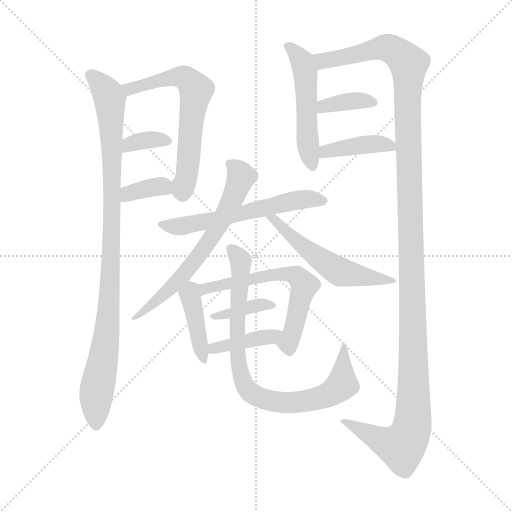
t = 0.00 s
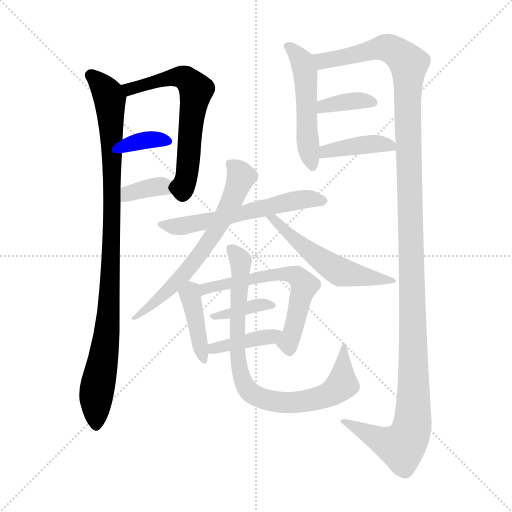
t = 2.32 s
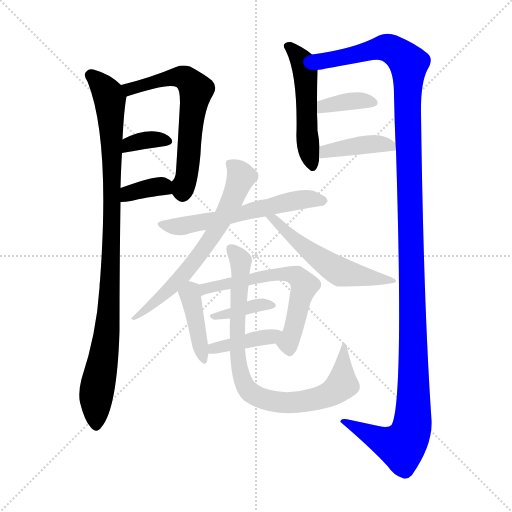
t = 4.63 s
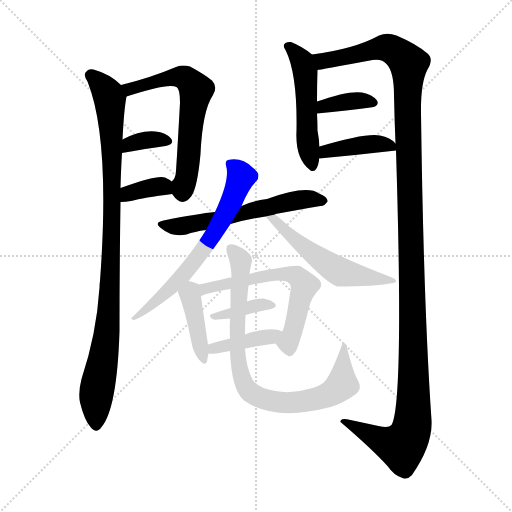
t = 6.94 s
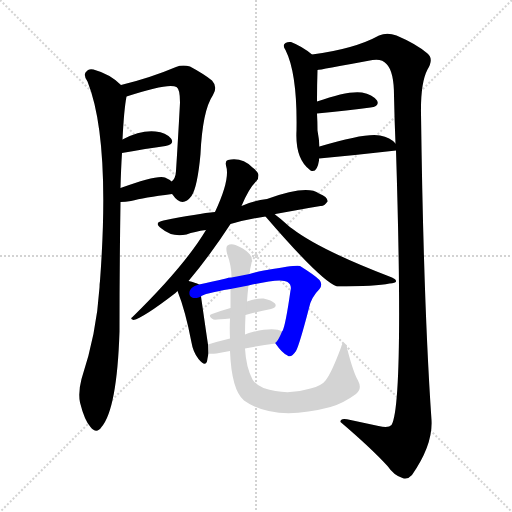
t = 9.26 s
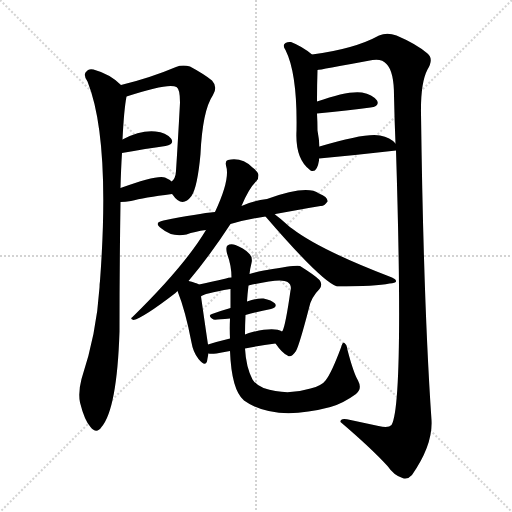
t = 11.57 s

The animated SVG that drew these frames (rendered in a browser with its animation timeline set to each time). Animation: 16 CSS @keyframes rules; one cycle of 11.57 s.

<svg version="1.1" viewBox="0 0 1024 1024" xmlns="http://www.w3.org/2000/svg">
  <g stroke="lightgray" stroke-dasharray="1,1" stroke-width="1" transform="scale(4, 4)">
    <line x1="0" y1="0" x2="256" y2="256"></line>
    <line x1="256" y1="0" x2="0" y2="256"></line>
    <line x1="128" y1="0" x2="128" y2="256"></line>
    <line x1="0" y1="128" x2="256" y2="128"></line>
  </g>
<g transform="scale(1, -1) translate(0, -900)">
   <style type="text/css">
    @keyframes keyframes0 {
      from {
       stroke: blue;
       stroke-dashoffset: 971;
       stroke-width: 128;
       }
       76% {
       animation-timing-function: step-end;
       stroke: blue;
       stroke-dashoffset: 0;
       stroke-width: 128;
       }
       to {
       stroke: black;
       stroke-width: 1024;
       }
       }
       #make-me-a-hanzi-animation-0 {
         animation: keyframes0 1.040202s both;
         animation-delay: 0.000000s;
         animation-timing-function: linear;
       }
    @keyframes keyframes1 {
      from {
       stroke: blue;
       stroke-dashoffset: 630;
       stroke-width: 128;
       }
       67% {
       animation-timing-function: step-end;
       stroke: blue;
       stroke-dashoffset: 0;
       stroke-width: 128;
       }
       to {
       stroke: black;
       stroke-width: 1024;
       }
       }
       #make-me-a-hanzi-animation-1 {
         animation: keyframes1 0.762695s both;
         animation-delay: 1.040202s;
         animation-timing-function: linear;
       }
    @keyframes keyframes2 {
      from {
       stroke: blue;
       stroke-dashoffset: 347;
       stroke-width: 128;
       }
       53% {
       animation-timing-function: step-end;
       stroke: blue;
       stroke-dashoffset: 0;
       stroke-width: 128;
       }
       to {
       stroke: black;
       stroke-width: 1024;
       }
       }
       #make-me-a-hanzi-animation-2 {
         animation: keyframes2 0.532389s both;
         animation-delay: 1.802897s;
         animation-timing-function: linear;
       }
    @keyframes keyframes3 {
      from {
       stroke: blue;
       stroke-dashoffset: 355;
       stroke-width: 128;
       }
       54% {
       animation-timing-function: step-end;
       stroke: blue;
       stroke-dashoffset: 0;
       stroke-width: 128;
       }
       to {
       stroke: black;
       stroke-width: 1024;
       }
       }
       #make-me-a-hanzi-animation-3 {
         animation: keyframes3 0.538900s both;
         animation-delay: 2.335286s;
         animation-timing-function: linear;
       }
    @keyframes keyframes4 {
      from {
       stroke: blue;
       stroke-dashoffset: 510;
       stroke-width: 128;
       }
       62% {
       animation-timing-function: step-end;
       stroke: blue;
       stroke-dashoffset: 0;
       stroke-width: 128;
       }
       to {
       stroke: black;
       stroke-width: 1024;
       }
       }
       #make-me-a-hanzi-animation-4 {
         animation: keyframes4 0.665039s both;
         animation-delay: 2.874186s;
         animation-timing-function: linear;
       }
    @keyframes keyframes5 {
      from {
       stroke: blue;
       stroke-dashoffset: 1352;
       stroke-width: 128;
       }
       81% {
       animation-timing-function: step-end;
       stroke: blue;
       stroke-dashoffset: 0;
       stroke-width: 128;
       }
       to {
       stroke: black;
       stroke-width: 1024;
       }
       }
       #make-me-a-hanzi-animation-5 {
         animation: keyframes5 1.350260s both;
         animation-delay: 3.539225s;
         animation-timing-function: linear;
       }
    @keyframes keyframes6 {
      from {
       stroke: blue;
       stroke-dashoffset: 365;
       stroke-width: 128;
       }
       54% {
       animation-timing-function: step-end;
       stroke: blue;
       stroke-dashoffset: 0;
       stroke-width: 128;
       }
       to {
       stroke: black;
       stroke-width: 1024;
       }
       }
       #make-me-a-hanzi-animation-6 {
         animation: keyframes6 0.547038s both;
         animation-delay: 4.889486s;
         animation-timing-function: linear;
       }
    @keyframes keyframes7 {
      from {
       stroke: blue;
       stroke-dashoffset: 402;
       stroke-width: 128;
       }
       57% {
       animation-timing-function: step-end;
       stroke: blue;
       stroke-dashoffset: 0;
       stroke-width: 128;
       }
       to {
       stroke: black;
       stroke-width: 1024;
       }
       }
       #make-me-a-hanzi-animation-7 {
         animation: keyframes7 0.577148s both;
         animation-delay: 5.436523s;
         animation-timing-function: linear;
       }
    @keyframes keyframes8 {
      from {
       stroke: blue;
       stroke-dashoffset: 585;
       stroke-width: 128;
       }
       66% {
       animation-timing-function: step-end;
       stroke: blue;
       stroke-dashoffset: 0;
       stroke-width: 128;
       }
       to {
       stroke: black;
       stroke-width: 1024;
       }
       }
       #make-me-a-hanzi-animation-8 {
         animation: keyframes8 0.726074s both;
         animation-delay: 6.013672s;
         animation-timing-function: linear;
       }
    @keyframes keyframes9 {
      from {
       stroke: blue;
       stroke-dashoffset: 646;
       stroke-width: 128;
       }
       68% {
       animation-timing-function: step-end;
       stroke: blue;
       stroke-dashoffset: 0;
       stroke-width: 128;
       }
       to {
       stroke: black;
       stroke-width: 1024;
       }
       }
       #make-me-a-hanzi-animation-9 {
         animation: keyframes9 0.775716s both;
         animation-delay: 6.739746s;
         animation-timing-function: linear;
       }
    @keyframes keyframes10 {
      from {
       stroke: blue;
       stroke-dashoffset: 531;
       stroke-width: 128;
       }
       63% {
       animation-timing-function: step-end;
       stroke: blue;
       stroke-dashoffset: 0;
       stroke-width: 128;
       }
       to {
       stroke: black;
       stroke-width: 1024;
       }
       }
       #make-me-a-hanzi-animation-10 {
         animation: keyframes10 0.682129s both;
         animation-delay: 7.515462s;
         animation-timing-function: linear;
       }
    @keyframes keyframes11 {
      from {
       stroke: blue;
       stroke-dashoffset: 403;
       stroke-width: 128;
       }
       57% {
       animation-timing-function: step-end;
       stroke: blue;
       stroke-dashoffset: 0;
       stroke-width: 128;
       }
       to {
       stroke: black;
       stroke-width: 1024;
       }
       }
       #make-me-a-hanzi-animation-11 {
         animation: keyframes11 0.577962s both;
         animation-delay: 8.197591s;
         animation-timing-function: linear;
       }
    @keyframes keyframes12 {
      from {
       stroke: blue;
       stroke-dashoffset: 613;
       stroke-width: 128;
       }
       67% {
       animation-timing-function: step-end;
       stroke: blue;
       stroke-dashoffset: 0;
       stroke-width: 128;
       }
       to {
       stroke: black;
       stroke-width: 1024;
       }
       }
       #make-me-a-hanzi-animation-12 {
         animation: keyframes12 0.748861s both;
         animation-delay: 8.775553s;
         animation-timing-function: linear;
       }
    @keyframes keyframes13 {
      from {
       stroke: blue;
       stroke-dashoffset: 371;
       stroke-width: 128;
       }
       55% {
       animation-timing-function: step-end;
       stroke: blue;
       stroke-dashoffset: 0;
       stroke-width: 128;
       }
       to {
       stroke: black;
       stroke-width: 1024;
       }
       }
       #make-me-a-hanzi-animation-13 {
         animation: keyframes13 0.551921s both;
         animation-delay: 9.524414s;
         animation-timing-function: linear;
       }
    @keyframes keyframes14 {
      from {
       stroke: blue;
       stroke-dashoffset: 397;
       stroke-width: 128;
       }
       56% {
       animation-timing-function: step-end;
       stroke: blue;
       stroke-dashoffset: 0;
       stroke-width: 128;
       }
       to {
       stroke: black;
       stroke-width: 1024;
       }
       }
       #make-me-a-hanzi-animation-14 {
         animation: keyframes14 0.573079s both;
         animation-delay: 10.076335s;
         animation-timing-function: linear;
       }
    @keyframes keyframes15 {
      from {
       stroke: blue;
       stroke-dashoffset: 828;
       stroke-width: 128;
       }
       73% {
       animation-timing-function: step-end;
       stroke: blue;
       stroke-dashoffset: 0;
       stroke-width: 128;
       }
       to {
       stroke: black;
       stroke-width: 1024;
       }
       }
       #make-me-a-hanzi-animation-15 {
         animation: keyframes15 0.923828s both;
         animation-delay: 10.649414s;
         animation-timing-function: linear;
       }
</style>
<path d="M 242.0 730.0 Q 220.0 752.0 187.0 761.0 Q 177.0 764.0 171.0 755.0 Q 167.0 748.0 175.0 737.0 Q 221.0 622.0 200.0 338.0 Q 199.0 332.0 199.0 325.0 Q 193.0 232.0 163.0 142.0 Q 156.0 115.0 160.0 95.0 Q 169.0 59.0 181.0 46.0 Q 193.0 31.0 203.0 46.0 Q 234.0 82.0 239.0 237.0 Q 239.0 366.0 241.0 496.0 L 241.0 524.0 Q 242.0 563.0 244.0 594.0 L 245.0 621.0 Q 248.0 681.0 253.0 707.0 C 255.0 720.0 255.0 720.0 242.0 730.0 Z" fill="lightgray"></path> 
<path d="M 344.0 512.0 L 345.0 511.0 Q 364.0 483.0 383.0 508.0 Q 395.0 526.0 401.0 592.0 Q 405.0 679.0 426.0 710.0 Q 436.0 726.0 424.0 739.0 Q 408.0 752.0 380.0 767.0 Q 365.0 771.0 352.0 766.0 Q 300.0 744.0 242.0 730.0 C 213.0 723.0 224.0 698.0 253.0 707.0 Q 337.0 735.0 353.0 726.0 Q 360.0 722.0 360.0 695.0 Q 356.0 620.0 352.0 558.0 Q 351.0 542.0 343.0 537.0 C 334.0 524.0 334.0 524.0 344.0 512.0 Z" fill="lightgray"></path> 
<path d="M 244.0 594.0 Q 293.0 603.0 331.0 608.0 Q 350.0 612.0 342.0 623.0 Q 332.0 635.0 311.0 637.0 Q 281.0 640.0 245.0 621.0 C 218.0 607.0 214.0 589.0 244.0 594.0 Z" fill="lightgray"></path> 
<path d="M 241.0 496.0 Q 251.0 496.0 262.0 498.0 Q 287.0 505.0 344.0 512.0 C 369.0 515.0 366.0 518.0 343.0 537.0 Q 339.0 541.0 330.0 545.0 Q 315.0 551.0 241.0 524.0 C 213.0 514.0 211.0 495.0 241.0 496.0 Z" fill="lightgray"></path> 
<path d="M 624.0 791.0 Q 605.0 807.0 582.0 816.0 Q 576.0 817.0 571.0 814.0 Q 564.0 810.0 571.0 800.0 Q 595.0 752.0 593.0 639.0 Q 590.0 582.0 620.0 560.0 L 621.0 559.0 Q 634.0 553.0 638.0 579.0 Q 638.0 580.0 638.0 583.0 L 639.0 607.0 Q 638.0 623.0 635.0 639.0 Q 635.0 655.0 634.0 673.0 L 634.0 697.0 Q 634.0 731.0 635.0 760.0 C 636.0 782.0 636.0 782.0 624.0 791.0 Z" fill="lightgray"></path> 
<path d="M 792.0 599.0 Q 808.0 92.0 783.0 50.0 Q 777.0 43.0 757.0 48.0 L 701.0 60.0 Q 680.0 66.0 681.0 56.0 Q 742.0 4.0 775.0 -32.0 Q 788.0 -51.0 805.0 -56.0 Q 815.0 -60.0 824.0 -50.0 Q 866.0 10.0 863.0 60.0 Q 847.0 292.0 842.0 673.0 Q 841.0 734.0 855.0 761.0 Q 868.0 782.0 855.0 793.0 Q 833.0 812.0 793.0 829.0 Q 774.0 836.0 758.0 829.0 Q 709.0 802.0 624.0 791.0 C 594.0 786.0 605.0 755.0 635.0 760.0 Q 638.0 760.0 745.0 780.0 Q 764.0 783.0 773.0 772.0 Q 788.0 757.0 788.0 709.0 Q 789.0 660.0 791.0 613.0 L 792.0 599.0 Z" fill="lightgray"></path> 
<path d="M 634.0 673.0 Q 697.0 679.0 741.0 685.0 Q 760.0 688.0 754.0 699.0 Q 745.0 711.0 724.0 715.0 Q 696.0 719.0 634.0 697.0 C 606.0 687.0 604.0 670.0 634.0 673.0 Z" fill="lightgray"></path> 
<path d="M 638.0 583.0 Q 714.0 590.0 792.0 599.0 C 803.0 600.0 803.0 600.0 791.0 613.0 Q 781.0 625.0 760.0 629.0 Q 733.0 635.0 639.0 607.0 C 610.0 598.0 608.0 580.0 638.0 583.0 Z" fill="lightgray"></path> 
<path d="M 461.0 452.0 Q 492.0 461.0 531.0 467.0 L 550.0 471.0 Q 550.0 472.0 551.0 472.0 Q 600.0 481.0 641.0 488.0 Q 648.0 487.0 655.0 497.0 Q 656.0 506.0 638.0 513.0 Q 614.0 531.0 534.0 502.0 Q 504.0 498.0 483.0 488.0 L 430.0 476.0 Q 397.0 473.0 327.0 459.0 Q 306.0 455.0 323.0 443.0 Q 344.0 425.0 373.0 431.0 Q 389.0 437.0 412.0 440.0 L 461.0 452.0 Z" fill="lightgray"></path> 
<path d="M 377.0 338.0 Q 420.0 389.0 461.0 452.0 L 483.0 488.0 Q 498.0 524.0 513.0 538.0 Q 517.0 542.0 517.0 550.0 Q 516.0 557.0 505.0 565.0 Q 484.0 586.0 456.0 580.0 Q 450.0 579.0 452.0 569.0 Q 461.0 542.0 430.0 476.0 L 412.0 440.0 Q 369.0 368.0 265.0 266.0 Q 259.0 262.0 267.0 260.0 Q 286.0 264.0 351.0 314.0 Q 352.0 315.0 355.0 318.0 L 377.0 338.0 Z" fill="lightgray"></path> 
<path d="M 531.0 467.0 Q 643.0 337.0 674.0 327.0 Q 752.0 327.0 779.0 333.0 Q 791.0 334.0 792.0 337.0 Q 793.0 341.0 784.0 345.0 Q 640.0 400.0 584.0 443.0 Q 578.0 447.0 574.0 451.0 Q 561.0 463.0 550.0 471.0 C 526.0 489.0 511.0 490.0 531.0 467.0 Z" fill="lightgray"></path> 
<path d="M 398.0 331.0 Q 391.0 335.0 377.0 338.0 C 348.0 345.0 344.0 346.0 355.0 318.0 Q 371.0 278.0 383.0 215.0 Q 386.0 196.0 397.0 182.0 Q 410.0 166.0 414.0 177.0 Q 415.0 184.0 417.0 193.0 L 416.0 211.0 Q 415.0 217.0 402.0 307.0 C 399.0 331.0 399.0 331.0 398.0 331.0 Z" fill="lightgray"></path> 
<path d="M 551.0 213.0 Q 564.0 194.0 575.0 189.0 Q 582.0 183.0 592.0 198.0 Q 599.0 211.0 618.0 284.0 Q 622.0 305.0 639.0 322.0 Q 646.0 331.0 639.0 340.0 Q 629.0 350.0 600.0 368.0 Q 594.0 371.0 534.0 360.0 Q 528.0 360.0 499.0 352.0 L 463.0 345.0 Q 456.0 345.0 452.0 343.0 Q 421.0 336.0 398.0 331.0 C 369.0 325.0 375.0 294.0 402.0 307.0 Q 406.0 313.0 461.0 322.0 L 497.0 329.0 Q 563.0 345.0 575.0 336.0 Q 584.0 330.0 581.0 319.0 Q 571.0 249.0 565.0 238.0 Q 564.0 238.0 564.0 237.0 C 553.0 210.0 549.0 216.0 551.0 213.0 Z" fill="lightgray"></path> 
<path d="M 491.0 270.0 Q 518.0 277.0 542.0 282.0 Q 555.0 285.0 550.0 293.0 Q 543.0 300.0 527.0 303.0 Q 514.0 304.0 494.0 297.0 L 461.0 284.0 Q 440.0 278.0 424.0 272.0 Q 414.0 269.0 427.0 261.0 Q 430.0 260.0 460.0 263.0 L 491.0 270.0 Z" fill="lightgray"></path> 
<path d="M 490.0 203.0 Q 520.0 209.0 551.0 213.0 C 581.0 217.0 591.0 225.0 564.0 237.0 Q 549.0 246.0 505.0 236.0 Q 498.0 235.0 490.0 231.0 L 460.0 223.0 Q 435.0 217.0 416.0 211.0 C 387.0 202.0 387.0 196.0 417.0 193.0 Q 421.0 192.0 433.0 193.0 Q 446.0 196.0 460.0 198.0 L 490.0 203.0 Z" fill="lightgray"></path> 
<path d="M 460.0 198.0 Q 463.0 120.0 488.0 99.0 Q 548.0 56.0 661.0 86.0 Q 686.0 93.0 712.0 112.0 Q 725.0 122.0 716.0 139.0 Q 707.0 154.0 695.0 200.0 Q 694.0 210.0 689.0 214.0 Q 685.0 217.0 682.0 205.0 Q 663.0 154.0 651.0 139.0 Q 644.0 129.0 621.0 123.0 Q 573.0 108.0 527.0 124.0 Q 511.0 131.0 505.0 141.0 Q 492.0 166.0 490.0 203.0 L 490.0 231.0 Q 490.0 250.0 491.0 270.0 L 494.0 297.0 Q 495.0 313.0 497.0 329.0 L 499.0 352.0 Q 500.0 362.0 503.0 374.0 Q 506.0 387.0 497.0 394.0 Q 487.0 404.0 471.0 410.0 Q 461.0 413.0 455.0 409.0 Q 451.0 406.0 454.0 393.0 Q 463.0 369.0 463.0 345.0 L 461.0 322.0 L 461.0 284.0 L 460.0 263.0 Q 459.0 242.0 460.0 223.0 L 460.0 198.0 Z" fill="lightgray"></path> 
      <clipPath id="make-me-a-hanzi-clip-0">
      <path d="M 242.0 730.0 Q 220.0 752.0 187.0 761.0 Q 177.0 764.0 171.0 755.0 Q 167.0 748.0 175.0 737.0 Q 221.0 622.0 200.0 338.0 Q 199.0 332.0 199.0 325.0 Q 193.0 232.0 163.0 142.0 Q 156.0 115.0 160.0 95.0 Q 169.0 59.0 181.0 46.0 Q 193.0 31.0 203.0 46.0 Q 234.0 82.0 239.0 237.0 Q 239.0 366.0 241.0 496.0 L 241.0 524.0 Q 242.0 563.0 244.0 594.0 L 245.0 621.0 Q 248.0 681.0 253.0 707.0 C 255.0 720.0 255.0 720.0 242.0 730.0 Z" fill="lightgray"></path>
      </clipPath>
      <path clip-path="url(#make-me-a-hanzi-clip-0)" d="M 182.0 750.0 L 220.0 702.0 L 224.0 602.0 L 220.0 321.0 L 214.0 226.0 L 193.0 115.0 L 192.0 50.0 " fill="none" id="make-me-a-hanzi-animation-0" stroke-dasharray="843 1686" stroke-linecap="round"></path>

      <clipPath id="make-me-a-hanzi-clip-1">
      <path d="M 344.0 512.0 L 345.0 511.0 Q 364.0 483.0 383.0 508.0 Q 395.0 526.0 401.0 592.0 Q 405.0 679.0 426.0 710.0 Q 436.0 726.0 424.0 739.0 Q 408.0 752.0 380.0 767.0 Q 365.0 771.0 352.0 766.0 Q 300.0 744.0 242.0 730.0 C 213.0 723.0 224.0 698.0 253.0 707.0 Q 337.0 735.0 353.0 726.0 Q 360.0 722.0 360.0 695.0 Q 356.0 620.0 352.0 558.0 Q 351.0 542.0 343.0 537.0 C 334.0 524.0 334.0 524.0 344.0 512.0 Z" fill="lightgray"></path>
      </clipPath>
      <path clip-path="url(#make-me-a-hanzi-clip-1)" d="M 250.0 727.0 L 262.0 720.0 L 352.0 747.0 L 370.0 744.0 L 392.0 720.0 L 371.0 537.0 L 365.0 520.0 L 352.0 519.0 " fill="none" id="make-me-a-hanzi-animation-1" stroke-dasharray="502 1004" stroke-linecap="round"></path>

      <clipPath id="make-me-a-hanzi-clip-2">
      <path d="M 244.0 594.0 Q 293.0 603.0 331.0 608.0 Q 350.0 612.0 342.0 623.0 Q 332.0 635.0 311.0 637.0 Q 281.0 640.0 245.0 621.0 C 218.0 607.0 214.0 589.0 244.0 594.0 Z" fill="lightgray"></path>
      </clipPath>
      <path clip-path="url(#make-me-a-hanzi-clip-2)" d="M 251.0 600.0 L 259.0 612.0 L 271.0 616.0 L 315.0 622.0 L 334.0 617.0 " fill="none" id="make-me-a-hanzi-animation-2" stroke-dasharray="219 438" stroke-linecap="round"></path>

      <clipPath id="make-me-a-hanzi-clip-3">
      <path d="M 241.0 496.0 Q 251.0 496.0 262.0 498.0 Q 287.0 505.0 344.0 512.0 C 369.0 515.0 366.0 518.0 343.0 537.0 Q 339.0 541.0 330.0 545.0 Q 315.0 551.0 241.0 524.0 C 213.0 514.0 211.0 495.0 241.0 496.0 Z" fill="lightgray"></path>
      </clipPath>
      <path clip-path="url(#make-me-a-hanzi-clip-3)" d="M 246.0 503.0 L 258.0 515.0 L 278.0 521.0 L 326.0 528.0 L 334.0 518.0 " fill="none" id="make-me-a-hanzi-animation-3" stroke-dasharray="227 454" stroke-linecap="round"></path>

      <clipPath id="make-me-a-hanzi-clip-4">
      <path d="M 624.0 791.0 Q 605.0 807.0 582.0 816.0 Q 576.0 817.0 571.0 814.0 Q 564.0 810.0 571.0 800.0 Q 595.0 752.0 593.0 639.0 Q 590.0 582.0 620.0 560.0 L 621.0 559.0 Q 634.0 553.0 638.0 579.0 Q 638.0 580.0 638.0 583.0 L 639.0 607.0 Q 638.0 623.0 635.0 639.0 Q 635.0 655.0 634.0 673.0 L 634.0 697.0 Q 634.0 731.0 635.0 760.0 C 636.0 782.0 636.0 782.0 624.0 791.0 Z" fill="lightgray"></path>
      </clipPath>
      <path clip-path="url(#make-me-a-hanzi-clip-4)" d="M 578.0 807.0 L 599.0 786.0 L 611.0 753.0 L 615.0 615.0 L 626.0 565.0 " fill="none" id="make-me-a-hanzi-animation-4" stroke-dasharray="382 764" stroke-linecap="round"></path>

      <clipPath id="make-me-a-hanzi-clip-5">
      <path d="M 792.0 599.0 Q 808.0 92.0 783.0 50.0 Q 777.0 43.0 757.0 48.0 L 701.0 60.0 Q 680.0 66.0 681.0 56.0 Q 742.0 4.0 775.0 -32.0 Q 788.0 -51.0 805.0 -56.0 Q 815.0 -60.0 824.0 -50.0 Q 866.0 10.0 863.0 60.0 Q 847.0 292.0 842.0 673.0 Q 841.0 734.0 855.0 761.0 Q 868.0 782.0 855.0 793.0 Q 833.0 812.0 793.0 829.0 Q 774.0 836.0 758.0 829.0 Q 709.0 802.0 624.0 791.0 C 594.0 786.0 605.0 755.0 635.0 760.0 Q 638.0 760.0 745.0 780.0 Q 764.0 783.0 773.0 772.0 Q 788.0 757.0 788.0 709.0 Q 789.0 660.0 791.0 613.0 L 792.0 599.0 Z" fill="lightgray"></path>
      </clipPath>
      <path clip-path="url(#make-me-a-hanzi-clip-5)" d="M 634.0 789.0 L 648.0 778.0 L 771.0 805.0 L 788.0 799.0 L 818.0 771.0 L 824.0 45.0 L 804.0 7.0 L 778.0 13.0 L 690.0 54.0 " fill="none" id="make-me-a-hanzi-animation-5" stroke-dasharray="1224 2448" stroke-linecap="round"></path>

      <clipPath id="make-me-a-hanzi-clip-6">
      <path d="M 634.0 673.0 Q 697.0 679.0 741.0 685.0 Q 760.0 688.0 754.0 699.0 Q 745.0 711.0 724.0 715.0 Q 696.0 719.0 634.0 697.0 C 606.0 687.0 604.0 670.0 634.0 673.0 Z" fill="lightgray"></path>
      </clipPath>
      <path clip-path="url(#make-me-a-hanzi-clip-6)" d="M 642.0 679.0 L 648.0 689.0 L 683.0 696.0 L 745.0 695.0 " fill="none" id="make-me-a-hanzi-animation-6" stroke-dasharray="237 474" stroke-linecap="round"></path>

      <clipPath id="make-me-a-hanzi-clip-7">
      <path d="M 638.0 583.0 Q 714.0 590.0 792.0 599.0 C 803.0 600.0 803.0 600.0 791.0 613.0 Q 781.0 625.0 760.0 629.0 Q 733.0 635.0 639.0 607.0 C 610.0 598.0 608.0 580.0 638.0 583.0 Z" fill="lightgray"></path>
      </clipPath>
      <path clip-path="url(#make-me-a-hanzi-clip-7)" d="M 645.0 589.0 L 653.0 600.0 L 711.0 609.0 L 762.0 612.0 L 783.0 605.0 " fill="none" id="make-me-a-hanzi-animation-7" stroke-dasharray="274 548" stroke-linecap="round"></path>

      <clipPath id="make-me-a-hanzi-clip-8">
      <path d="M 461.0 452.0 Q 492.0 461.0 531.0 467.0 L 550.0 471.0 Q 550.0 472.0 551.0 472.0 Q 600.0 481.0 641.0 488.0 Q 648.0 487.0 655.0 497.0 Q 656.0 506.0 638.0 513.0 Q 614.0 531.0 534.0 502.0 Q 504.0 498.0 483.0 488.0 L 430.0 476.0 Q 397.0 473.0 327.0 459.0 Q 306.0 455.0 323.0 443.0 Q 344.0 425.0 373.0 431.0 Q 389.0 437.0 412.0 440.0 L 461.0 452.0 Z" fill="lightgray"></path>
      </clipPath>
      <path clip-path="url(#make-me-a-hanzi-clip-8)" d="M 324.0 451.0 L 364.0 447.0 L 570.0 495.0 L 613.0 502.0 L 646.0 498.0 " fill="none" id="make-me-a-hanzi-animation-8" stroke-dasharray="457 914" stroke-linecap="round"></path>

      <clipPath id="make-me-a-hanzi-clip-9">
      <path d="M 377.0 338.0 Q 420.0 389.0 461.0 452.0 L 483.0 488.0 Q 498.0 524.0 513.0 538.0 Q 517.0 542.0 517.0 550.0 Q 516.0 557.0 505.0 565.0 Q 484.0 586.0 456.0 580.0 Q 450.0 579.0 452.0 569.0 Q 461.0 542.0 430.0 476.0 L 412.0 440.0 Q 369.0 368.0 265.0 266.0 Q 259.0 262.0 267.0 260.0 Q 286.0 264.0 351.0 314.0 Q 352.0 315.0 355.0 318.0 L 377.0 338.0 Z" fill="lightgray"></path>
      </clipPath>
      <path clip-path="url(#make-me-a-hanzi-clip-9)" d="M 464.0 571.0 L 482.0 547.0 L 480.0 539.0 L 449.0 468.0 L 416.0 414.0 L 362.0 344.0 L 269.0 264.0 " fill="none" id="make-me-a-hanzi-animation-9" stroke-dasharray="518 1036" stroke-linecap="round"></path>

      <clipPath id="make-me-a-hanzi-clip-10">
      <path d="M 531.0 467.0 Q 643.0 337.0 674.0 327.0 Q 752.0 327.0 779.0 333.0 Q 791.0 334.0 792.0 337.0 Q 793.0 341.0 784.0 345.0 Q 640.0 400.0 584.0 443.0 Q 578.0 447.0 574.0 451.0 Q 561.0 463.0 550.0 471.0 C 526.0 489.0 511.0 490.0 531.0 467.0 Z" fill="lightgray"></path>
      </clipPath>
      <path clip-path="url(#make-me-a-hanzi-clip-10)" d="M 547.0 459.0 L 595.0 415.0 L 680.0 356.0 L 785.0 338.0 " fill="none" id="make-me-a-hanzi-animation-10" stroke-dasharray="403 806" stroke-linecap="round"></path>

      <clipPath id="make-me-a-hanzi-clip-11">
      <path d="M 398.0 331.0 Q 391.0 335.0 377.0 338.0 C 348.0 345.0 344.0 346.0 355.0 318.0 Q 371.0 278.0 383.0 215.0 Q 386.0 196.0 397.0 182.0 Q 410.0 166.0 414.0 177.0 Q 415.0 184.0 417.0 193.0 L 416.0 211.0 Q 415.0 217.0 402.0 307.0 C 399.0 331.0 399.0 331.0 398.0 331.0 Z" fill="lightgray"></path>
      </clipPath>
      <path clip-path="url(#make-me-a-hanzi-clip-11)" d="M 390.0 323.0 L 380.0 312.0 L 406.0 182.0 " fill="none" id="make-me-a-hanzi-animation-11" stroke-dasharray="275 550" stroke-linecap="round"></path>

      <clipPath id="make-me-a-hanzi-clip-12">
      <path d="M 551.0 213.0 Q 564.0 194.0 575.0 189.0 Q 582.0 183.0 592.0 198.0 Q 599.0 211.0 618.0 284.0 Q 622.0 305.0 639.0 322.0 Q 646.0 331.0 639.0 340.0 Q 629.0 350.0 600.0 368.0 Q 594.0 371.0 534.0 360.0 Q 528.0 360.0 499.0 352.0 L 463.0 345.0 Q 456.0 345.0 452.0 343.0 Q 421.0 336.0 398.0 331.0 C 369.0 325.0 375.0 294.0 402.0 307.0 Q 406.0 313.0 461.0 322.0 L 497.0 329.0 Q 563.0 345.0 575.0 336.0 Q 584.0 330.0 581.0 319.0 Q 571.0 249.0 565.0 238.0 Q 564.0 238.0 564.0 237.0 C 553.0 210.0 549.0 216.0 551.0 213.0 Z" fill="lightgray"></path>
      </clipPath>
      <path clip-path="url(#make-me-a-hanzi-clip-12)" d="M 402.0 313.0 L 419.0 326.0 L 524.0 347.0 L 566.0 353.0 L 595.0 346.0 L 609.0 329.0 L 576.0 215.0 L 580.0 200.0 " fill="none" id="make-me-a-hanzi-animation-12" stroke-dasharray="485 970" stroke-linecap="round"></path>

      <clipPath id="make-me-a-hanzi-clip-13">
      <path d="M 491.0 270.0 Q 518.0 277.0 542.0 282.0 Q 555.0 285.0 550.0 293.0 Q 543.0 300.0 527.0 303.0 Q 514.0 304.0 494.0 297.0 L 461.0 284.0 Q 440.0 278.0 424.0 272.0 Q 414.0 269.0 427.0 261.0 Q 430.0 260.0 460.0 263.0 L 491.0 270.0 Z" fill="lightgray"></path>
      </clipPath>
      <path clip-path="url(#make-me-a-hanzi-clip-13)" d="M 430.0 268.0 L 451.0 269.0 L 514.0 290.0 L 542.0 291.0 " fill="none" id="make-me-a-hanzi-animation-13" stroke-dasharray="243 486" stroke-linecap="round"></path>

      <clipPath id="make-me-a-hanzi-clip-14">
      <path d="M 490.0 203.0 Q 520.0 209.0 551.0 213.0 C 581.0 217.0 591.0 225.0 564.0 237.0 Q 549.0 246.0 505.0 236.0 Q 498.0 235.0 490.0 231.0 L 460.0 223.0 Q 435.0 217.0 416.0 211.0 C 387.0 202.0 387.0 196.0 417.0 193.0 Q 421.0 192.0 433.0 193.0 Q 446.0 196.0 460.0 198.0 L 490.0 203.0 Z" fill="lightgray"></path>
      </clipPath>
      <path clip-path="url(#make-me-a-hanzi-clip-14)" d="M 420.0 198.0 L 557.0 233.0 " fill="none" id="make-me-a-hanzi-animation-14" stroke-dasharray="269 538" stroke-linecap="round"></path>

      <clipPath id="make-me-a-hanzi-clip-15">
      <path d="M 460.0 198.0 Q 463.0 120.0 488.0 99.0 Q 548.0 56.0 661.0 86.0 Q 686.0 93.0 712.0 112.0 Q 725.0 122.0 716.0 139.0 Q 707.0 154.0 695.0 200.0 Q 694.0 210.0 689.0 214.0 Q 685.0 217.0 682.0 205.0 Q 663.0 154.0 651.0 139.0 Q 644.0 129.0 621.0 123.0 Q 573.0 108.0 527.0 124.0 Q 511.0 131.0 505.0 141.0 Q 492.0 166.0 490.0 203.0 L 490.0 231.0 Q 490.0 250.0 491.0 270.0 L 494.0 297.0 Q 495.0 313.0 497.0 329.0 L 499.0 352.0 Q 500.0 362.0 503.0 374.0 Q 506.0 387.0 497.0 394.0 Q 487.0 404.0 471.0 410.0 Q 461.0 413.0 455.0 409.0 Q 451.0 406.0 454.0 393.0 Q 463.0 369.0 463.0 345.0 L 461.0 322.0 L 461.0 284.0 L 460.0 263.0 Q 459.0 242.0 460.0 223.0 L 460.0 198.0 Z" fill="lightgray"></path>
      </clipPath>
      <path clip-path="url(#make-me-a-hanzi-clip-15)" d="M 461.0 403.0 L 482.0 373.0 L 475.0 188.0 L 481.0 153.0 L 499.0 116.0 L 537.0 99.0 L 577.0 94.0 L 646.0 105.0 L 684.0 131.0 L 690.0 206.0 " fill="none" id="make-me-a-hanzi-animation-15" stroke-dasharray="700 1400" stroke-linecap="round"></path>

</g>
</svg>
